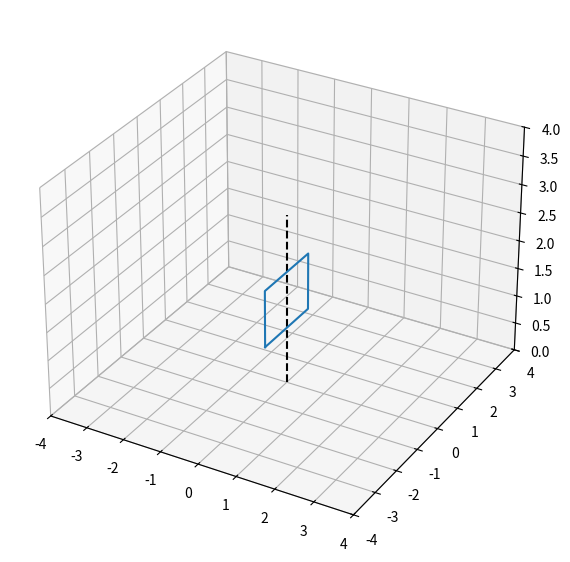

The matplotlib source for this figure:
import numpy as np
import sympy as sp
import matplotlib.pyplot as plt
from matplotlib.animation import FuncAnimation
import math


def Rot2D(X, Y, Alpha):
    RX = X * np.cos(Alpha) - Y * np.sin(Alpha)
    RY = X * np.sin(Alpha) + Y * np.cos(Alpha)
    return RX, RY


# Условия
m = 1
J = 3
alpha = math.pi / 6
k = 10
c = 10
l = 3
v0 = 0
w0 = math.pi / 6

# Условия для отрисовки
Steps = 1000
t_fin = 2
t = np.linspace(0, t_fin, Steps)

# Получаем phi(t)
Phi = 2 * math.pi * t

# Задаем параметры для отрисовки пластины
Plate_X_Start = np.array([0, 0, 0, 0, 0])
Plate_Y_Start = np.array([-1, 1, 1, -1, -1])
Plate_Z_Start = np.array([1, 1, 2, 2, 1])

Plate_X = np.arange(Steps * 5)
Plate_X = Plate_X.reshape((Steps, 5))

Plate_X = np.zeros_like(Plate_X, float)
Plate_Y = np.zeros_like(Plate_X, float)
Plate_Z = np.zeros_like(Plate_X, float)

Plate_X[0] = Plate_X_Start
Plate_Y[0] = Plate_Y_Start
Plate_Z[0] = Plate_Z_Start

# Рассчет положений пластины
for i in range(1, Steps):
    A = Rot2D(Plate_X[0], Plate_Y[0], Phi[i])
    Plate_X[i] = np.array(A[0])
    Plate_Y[i] = np.array(A[1])
    Plate_Z[i] = Plate_Z[0]

# Задаем штифт
X_Axis = [0, 0]
Y_Axis = [0, 0]
Z_Axis = [0, 3]

# Создаем график
fig = plt.figure(figsize=[15, 7])
ax = fig.add_subplot(1, 1, 1, projection='3d')
ax.axis('equal')
ax.set(xlim=[-4, 4], ylim=[-4, 4], zlim=[0, 4])

# Отрисовка штифта
ax.plot(X_Axis, Y_Axis, Z_Axis, color='black', linestyle='--')

# Отрисовка Пластины
Drawed_Plate = ax.plot(Plate_X[0], Plate_Y[0], Plate_Z[0])[0]


def anima(i):
    Drawed_Plate.set_data(Plate_X[i], Plate_Y[i])
    Drawed_Plate.set_3d_properties(Plate_Z[i])
    return [Drawed_Plate]


anim = FuncAnimation(fig, anima, frames=len(t), interval=2, repeat=False)

plt.show()
